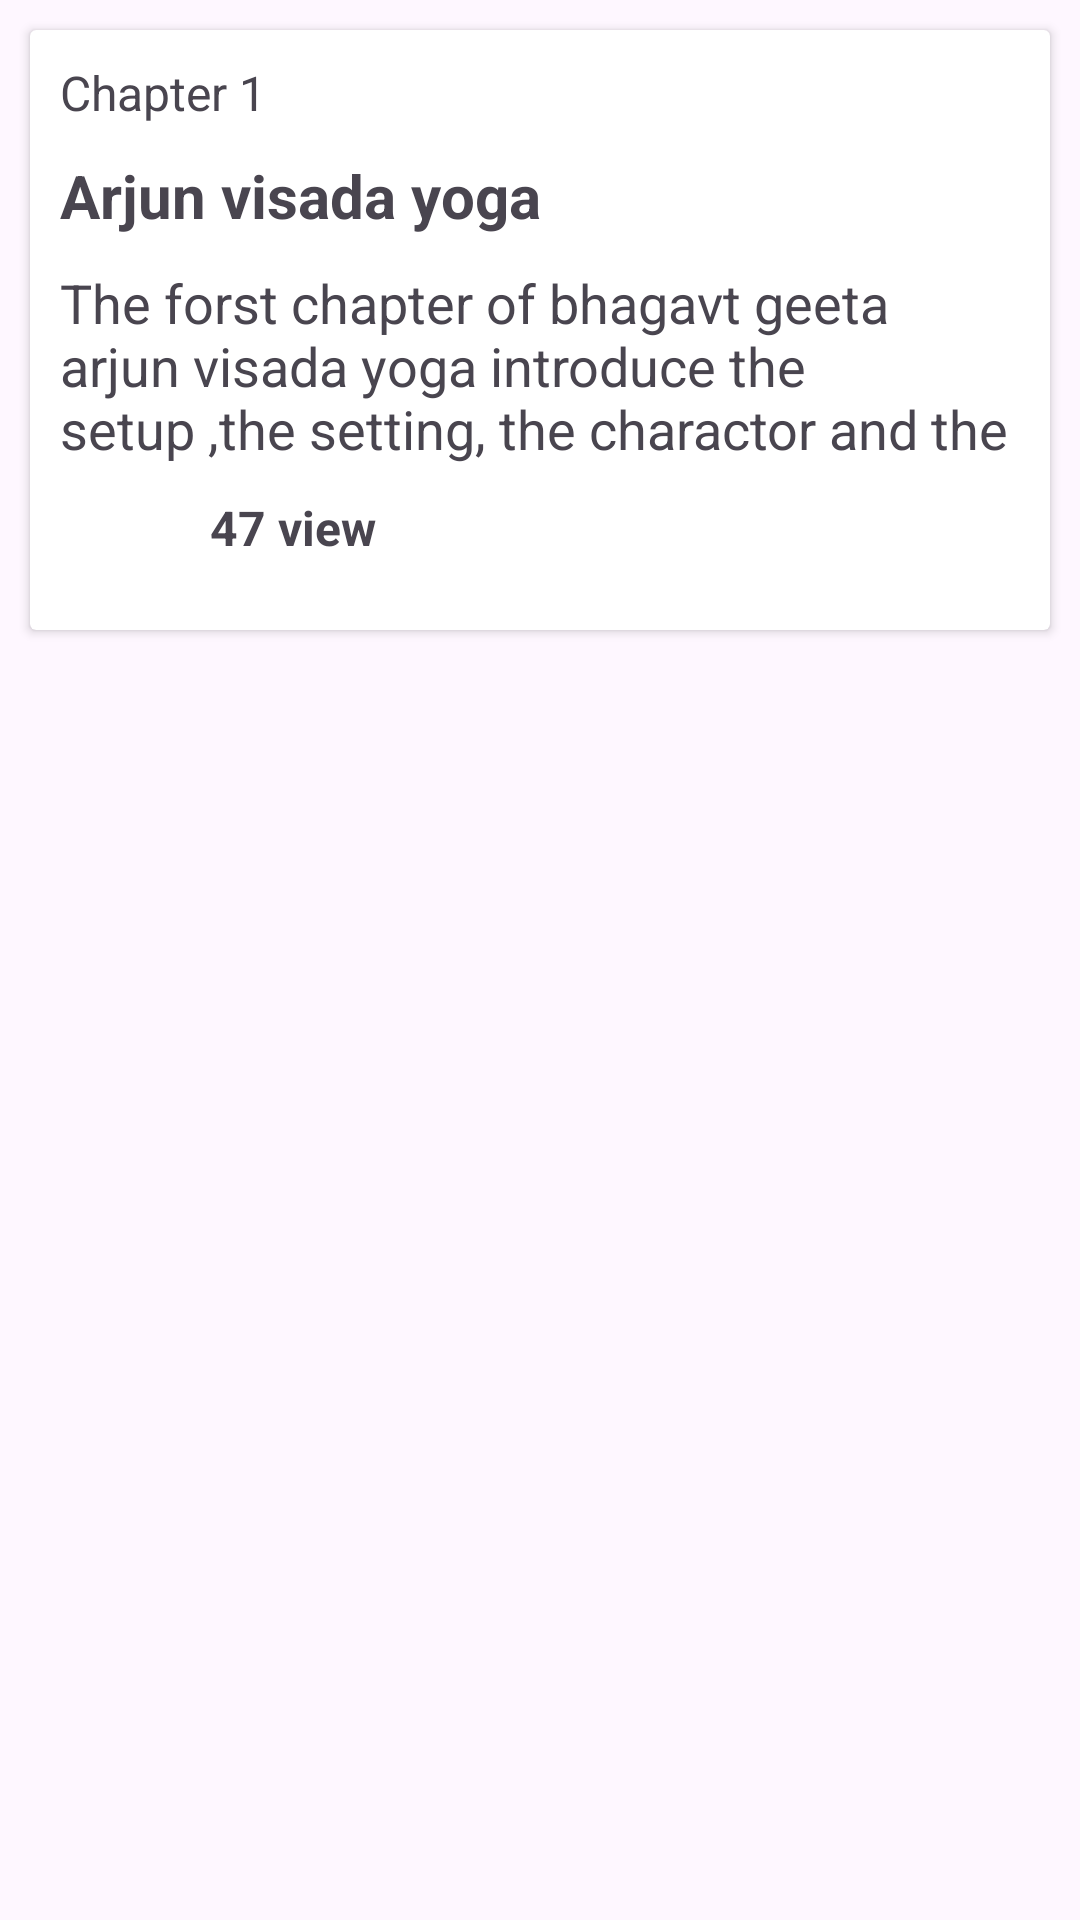

This screen was rendered from an Android layout file. Write that file and the resources it references.
<!-- AndroidManifest.xml: application theme Theme.BhagavatGeeta -->
<!-- res/layout/recyle_lyt.xml -->
<?xml version="1.0" encoding="utf-8"?>
<RelativeLayout xmlns:android="http://schemas.android.com/apk/res/android"
    xmlns:tools="http://schemas.android.com/tools"
    android:layout_width="match_parent"
    android:layout_height="wrap_content">


    <androidx.cardview.widget.CardView
        android:id="@+id/card"
        android:layout_width="match_parent"
        android:layout_height="200dp"
        android:layout_margin="10dp"
        android:clickable="true"
        android:focusable="true"
        android:background="@drawable/outborder"
        tools:ignore="MissingConstraints">
        <RelativeLayout
            android:layout_width="match_parent"
            android:layout_height="match_parent">

            <TextView
                android:id="@+id/tv_rv_chapter_no"
                android:layout_width="wrap_content"
                android:layout_height="wrap_content"
                android:layout_marginStart="10dp"
                android:layout_marginTop="10dp"
                android:text="Chapter 1"
                android:textSize="16sp" />

            <ImageView
                android:layout_width="30dp"
                android:layout_height="30dp"
                android:src="@drawable/heart"
                android:layout_alignParentRight="true"
                android:layout_margin="5dp"/>

            <TextView
                android:id="@+id/tv_rv_chapter_name"
                android:layout_width="wrap_content"
                android:layout_height="wrap_content"
                android:text="@string/arjun_visada_yoga"
                android:textSize="20sp"
                android:textStyle="bold"
                android:layout_marginStart="10dp"
                android:layout_marginTop="10dp"
                android:layout_below="@id/tv_rv_chapter_no"/>

            <TextView
                android:id="@+id/tv_rv_saransh"
                android:layout_width="match_parent"
                android:layout_height="wrap_content"
                android:text="The forst chapter of bhagavt geeta arjun visada yoga introduce the setup ,the setting, the charactor and the circumtances that leqad to epic battle of maharshtra,fought betwen the pandav"
                android:textSize="18sp"
                android:maxLines="3"
                android:layout_marginStart="10dp"
                android:layout_marginTop="10dp"
                android:layout_below="@id/tv_rv_chapter_name"/>



            <ImageView
                android:id="@+id/img_rv_menu"
                android:layout_width="30dp"
                android:layout_height="30dp"
                android:src="@drawable/menu"
                android:layout_below="@id/tv_rv_saransh"
                android:layout_marginTop="10dp"
                android:padding="3dp"
                android:layout_marginStart="10dp"/>



            <TextView
                android:id="@+id/tv_rv_view_count"
                android:layout_width="match_parent"
                android:layout_height="wrap_content"
                android:layout_marginStart="20dp"
                android:layout_marginTop="10dp"
                android:textStyle="bold"
                android:text="@string/view"
                android:layout_below="@id/tv_rv_saransh"
                android:layout_toRightOf="@id/img_rv_menu"
                android:textSize="16sp" />



        </RelativeLayout>

    </androidx.cardview.widget.CardView>

</RelativeLayout>
<!-- resources referenced by this layout -->
<resources>
  <!-- drawable outborder (drawable) -->
  <?xml version="1.0" encoding="utf-8"?>
  <shape  android:shape="rectangle" xmlns:android="http://schemas.android.com/apk/res/android">
  
  <stroke android:color="#095838"
      android:width="2dp"/>
  
  
  </shape>
  <string name="arjun_visada_yoga">Arjun visada yoga</string>
  <string name="view">47 view</string>
  <style name="Theme.BhagavatGeeta" parent="Base.Theme.BhagavatGeeta" />
  <style name="Base.Theme.BhagavatGeeta" parent="Theme.Material3.DayNight.NoActionBar">
          
          
      </style>
</resources>
